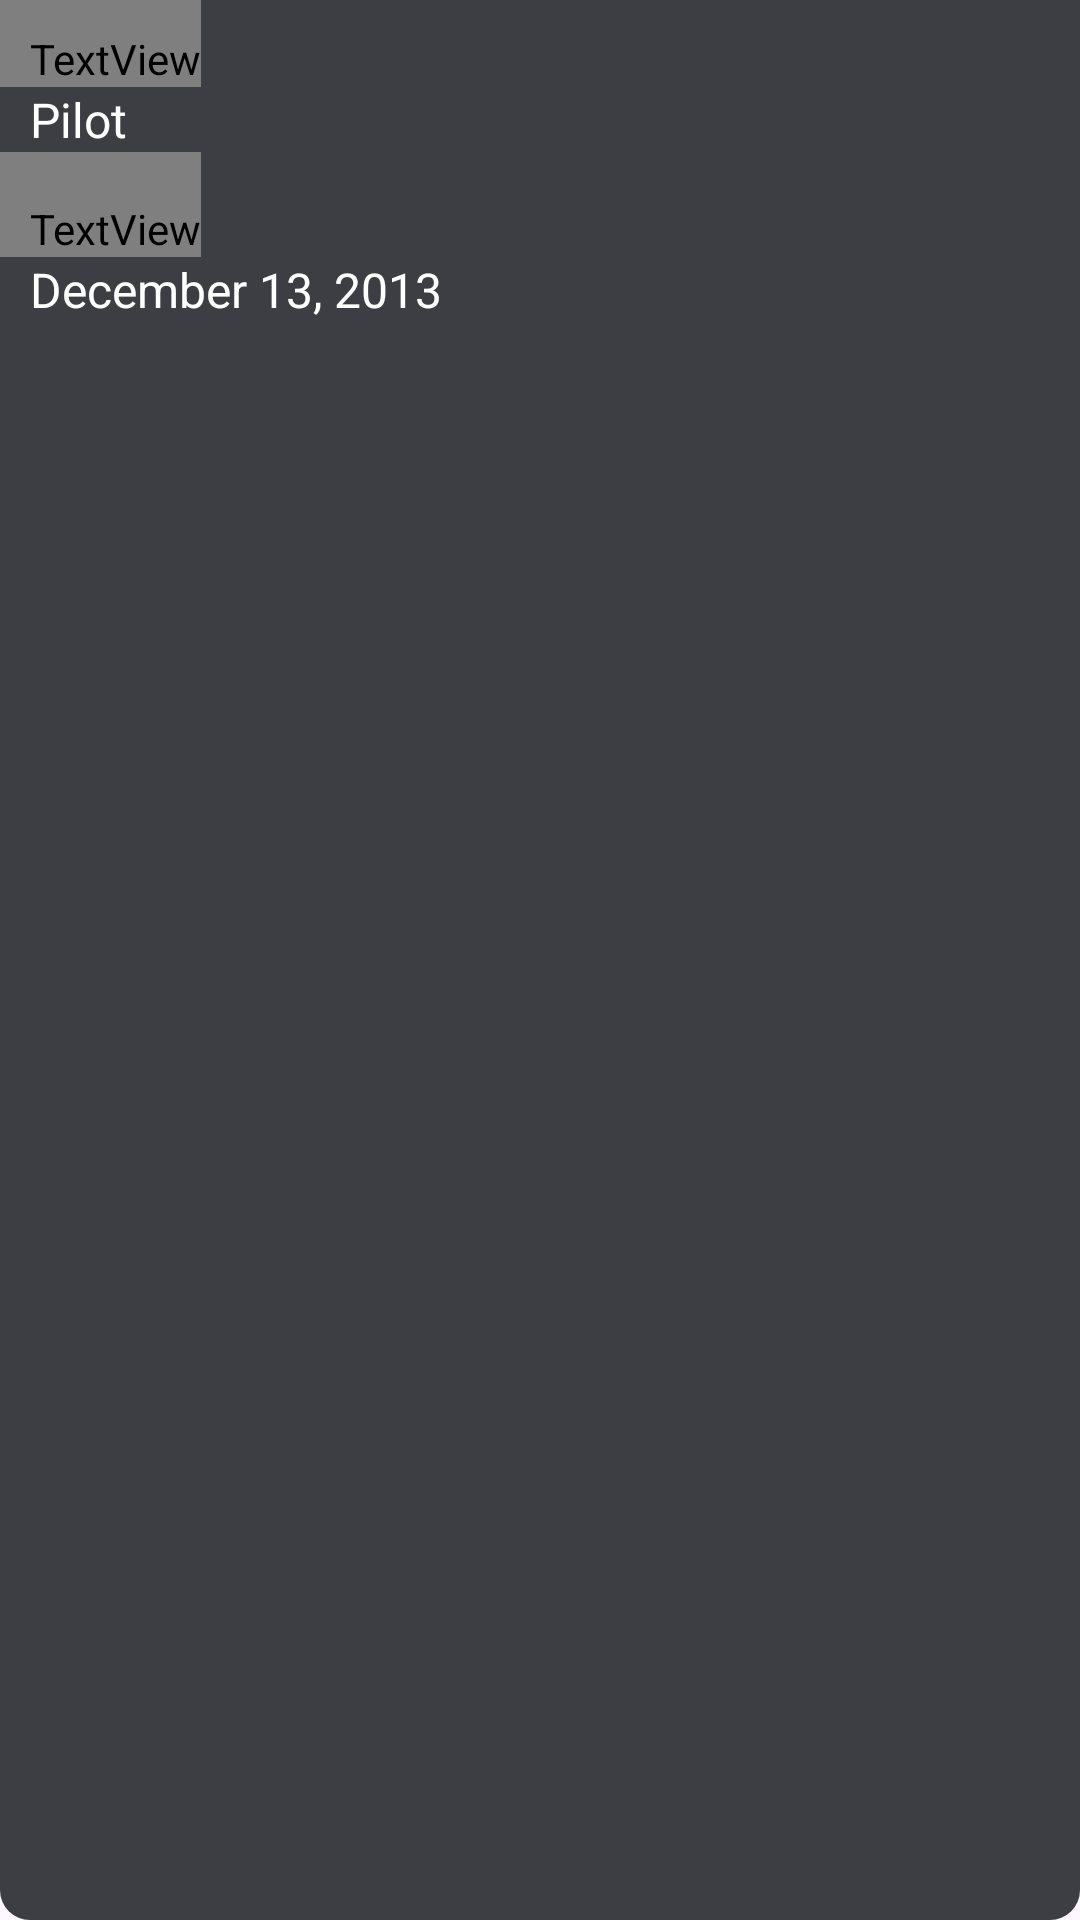

The Android layout XML behind this screen, and the referenced resources:
<!-- AndroidManifest.xml: application theme Theme.AndroidMonth6 -->
<!-- res/layout/layout_second.xml -->
<?xml version="1.0" encoding="utf-8"?>
<androidx.constraintlayout.widget.ConstraintLayout xmlns:android="http://schemas.android.com/apk/res/android"
    xmlns:tools="http://schemas.android.com/tools"
    android:layout_width="match_parent"
    android:layout_height="wrap_content"
    xmlns:app="http://schemas.android.com/apk/res-auto"
    android:background="@drawable/accordion_background_second">
    <TextView
        android:paddingTop="10dp"
        android:paddingStart="10dp"
        android:id="@+id/bottom_info"
        android:layout_width="wrap_content"
        android:layout_height="wrap_content"
        android:text="Name:"
        android:textSize="16sp"
        android:textColor="@color/gray"
        tools:ignore="MissingConstraints" />
    <TextView
        android:paddingStart="10dp"
        android:id="@+id/second_info"
        android:layout_width="wrap_content"
        android:layout_height="wrap_content"
        android:text="Pilot"
        android:textColor="@color/white"
        android:textSize="16sp"
        app:layout_constraintTop_toBottomOf="@id/bottom_info"
        tools:ignore="MissingConstraints" />
    <TextView
        android:paddingStart="10dp"
        android:id="@+id/third_info"
        android:layout_width="wrap_content"
        android:layout_height="wrap_content"
        android:text="Air Date:"
        android:textSize="16sp"
        android:textColor="@color/gray"
        app:layout_constraintTop_toBottomOf="@id/second_info"
        android:paddingTop="16dp"
        tools:ignore="MissingConstraints" />
    <TextView
        android:paddingBottom="10dp"
        android:paddingStart="10dp"
        android:id="@+id/fourth_info"
        android:layout_width="wrap_content"
        android:layout_height="wrap_content"
        android:text="December 13, 2013"
        android:textColor="@color/white"
        android:textSize="16sp"
        app:layout_constraintTop_toBottomOf="@id/third_info"
        tools:ignore="MissingConstraints" />

</androidx.constraintlayout.widget.ConstraintLayout>
<!-- resources referenced by this layout -->
<resources>
  <!-- drawable accordion_background_second (drawable) -->
  <?xml version="1.0" encoding="UTF-8"?>
  <shape xmlns:android="http://schemas.android.com/apk/res/android">
      <solid android:color="#3C3E44"/>
      <corners android:bottomLeftRadius="10dp" android:bottomRightRadius="10dp"/>
      <padding android:left="0dp" android:top="0dp" android:right="0dp" android:bottom="0dp" />
  </shape>
  <style name="Theme.AndroidMonth6" parent="Base.Theme.AndroidMonth6" />
  <style name="Base.Theme.AndroidMonth6" parent="Theme.Material3.DayNight.NoActionBar">
          
          
      </style>
  <!-- not gathered from this repository: default colours our renderer supplied (Android Studio template values) -->
  <color name="white">#FFFFFFFF</color>
</resources>
